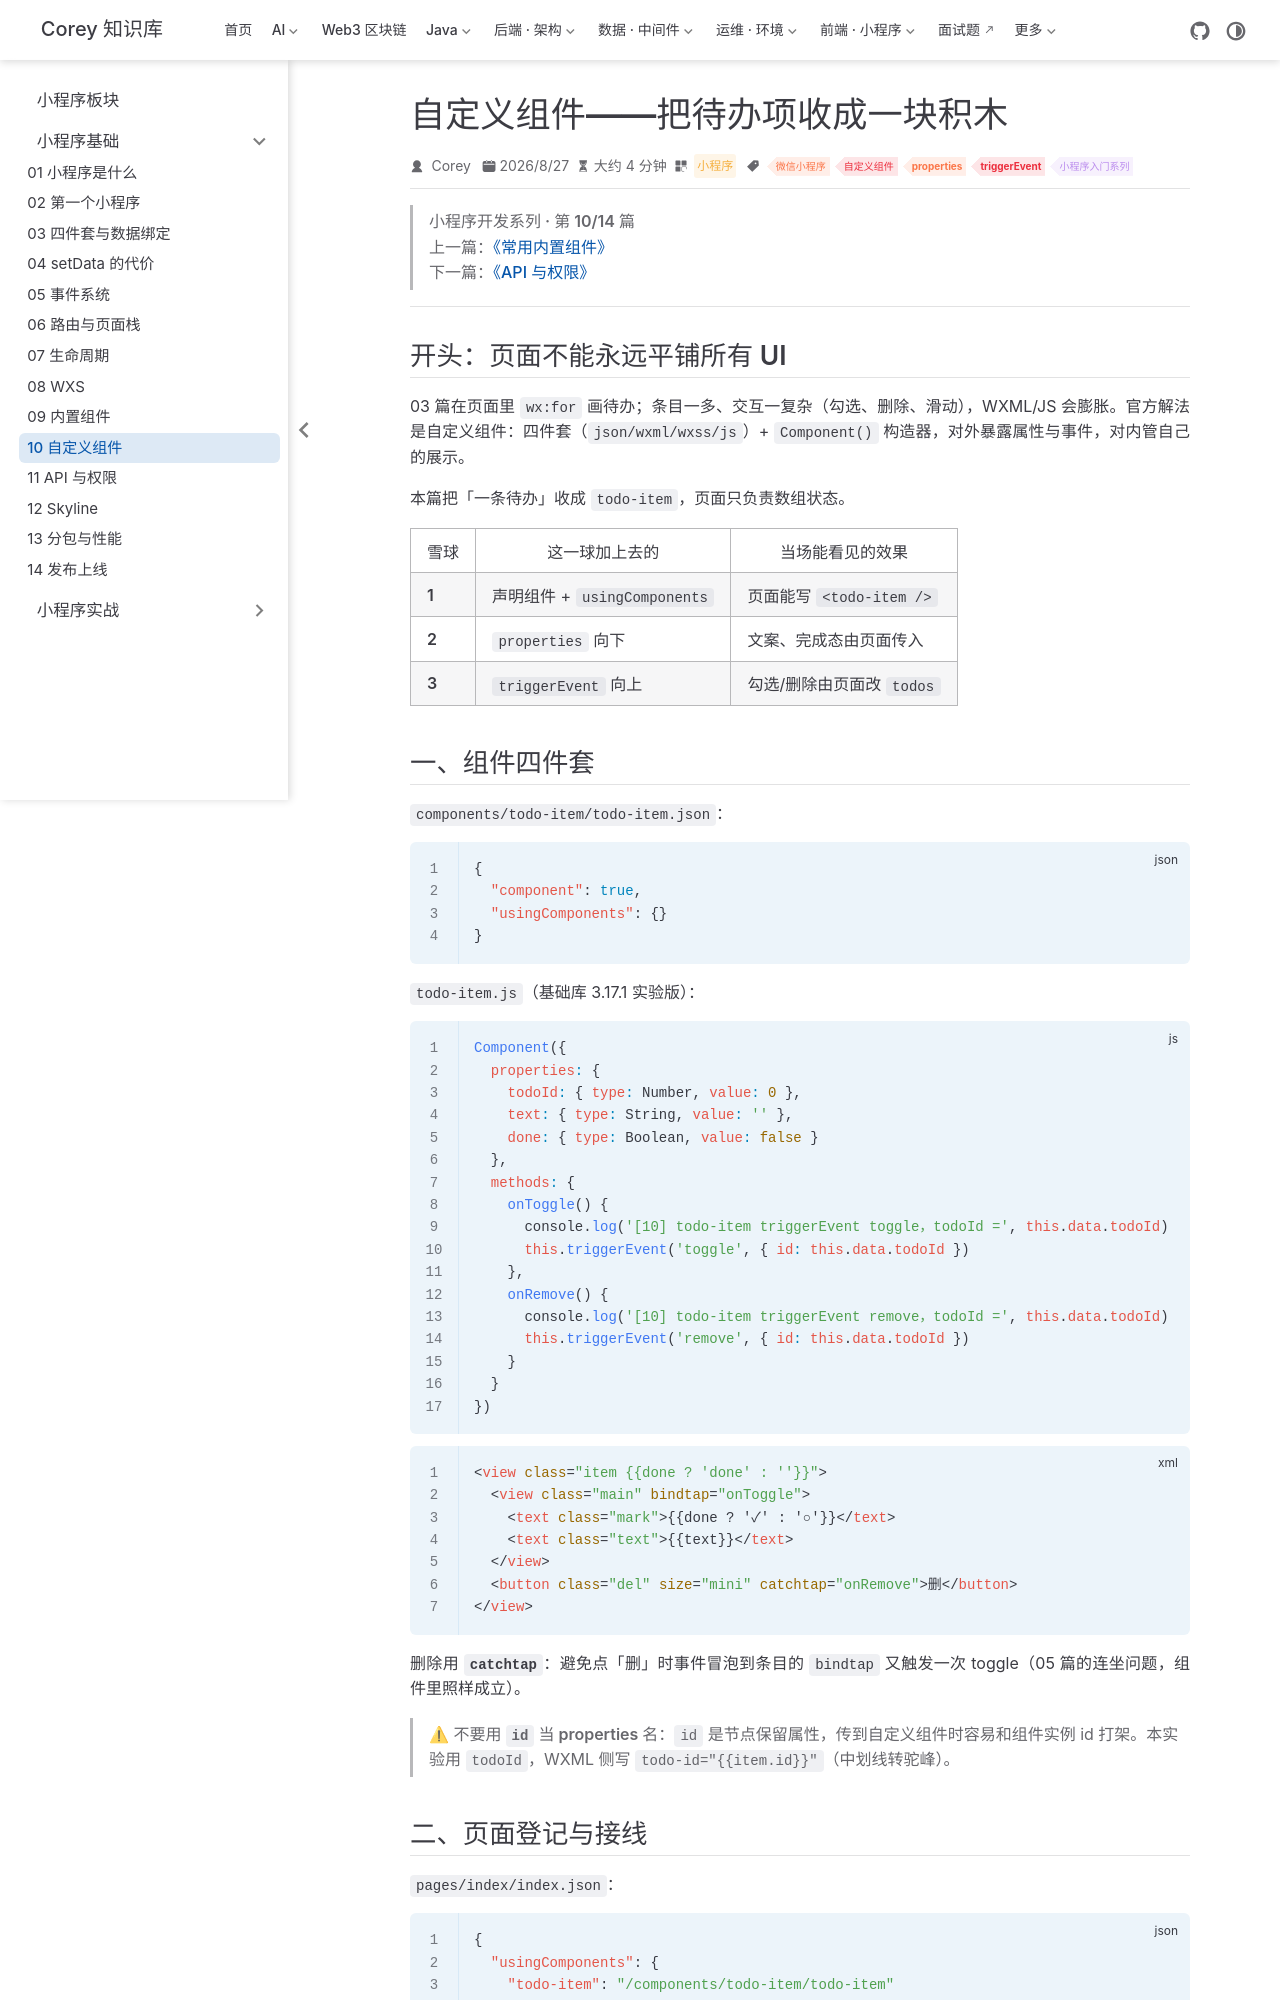

repository: code-corey/code-corey.github.io · page: 微信小程序/basics/mp-10-custom-components.html · generator: jekyll

---
title: 自定义组件——把待办项收成一块积木
sidebarGroup: 小程序基础
shortTitle: 10 自定义组件
order: 10
date: 2026-08-27T00:00:00.000Z
category: 小程序
tag:
  - 微信小程序
  - 自定义组件
  - properties
  - triggerEvent
  - 小程序入门系列
description: 用 Component 构造器把待办条目抽成 todo-item：properties 向下传参，triggerEvent 向上冒泡意图。本篇用真实 Console 验证「组件点一下 → 页面改列表」的闭环，并提醒不要用 id 当属性名。
---

> **小程序开发系列 · 第 10/14 篇**  
> 上一篇：[《常用内置组件》](/微信小程序/basics/mp-09-builtin-components)  
> 下一篇：[《API 与权限》](/微信小程序/basics/mp-11-api-permissions)

---

## 开头：页面不能永远平铺所有 UI

03 篇在页面里 `wx:for` 画待办；条目一多、交互一复杂（勾选、删除、滑动），WXML/JS 会膨胀。官方解法是**自定义组件**：四件套（`json/wxml/wxss/js`）+ `Component()` 构造器，对外暴露属性与事件，对内管自己的展示。

本篇把「一条待办」收成 `todo-item`，页面只负责数组状态。

| 雪球 | 这一球加上去的 | 当场能看见的效果 |
|------|----------------|------------------|
| **1** | 声明组件 + `usingComponents` | 页面能写 `<todo-item />` |
| **2** | `properties` 向下 | 文案、完成态由页面传入 |
| **3** | `triggerEvent` 向上 | 勾选/删除由页面改 `todos` |
